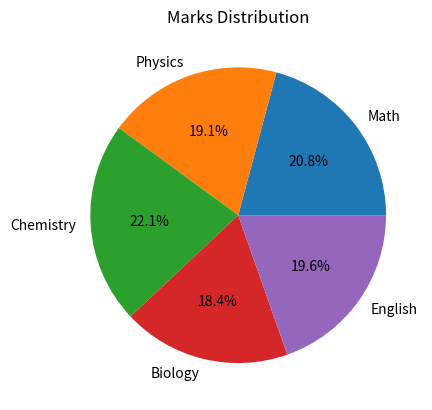

The script that saved this image:
import matplotlib.pyplot as plt

# Lists
subjects = ['Math', 'Physics', 'Chemistry', 'Biology', 'English']
marks = [85, 78, 90, 75, 80]

# Pie chart
plt.pie(marks, labels=subjects, autopct='%1.1f%%')
plt.title('Marks Distribution')
plt.show()